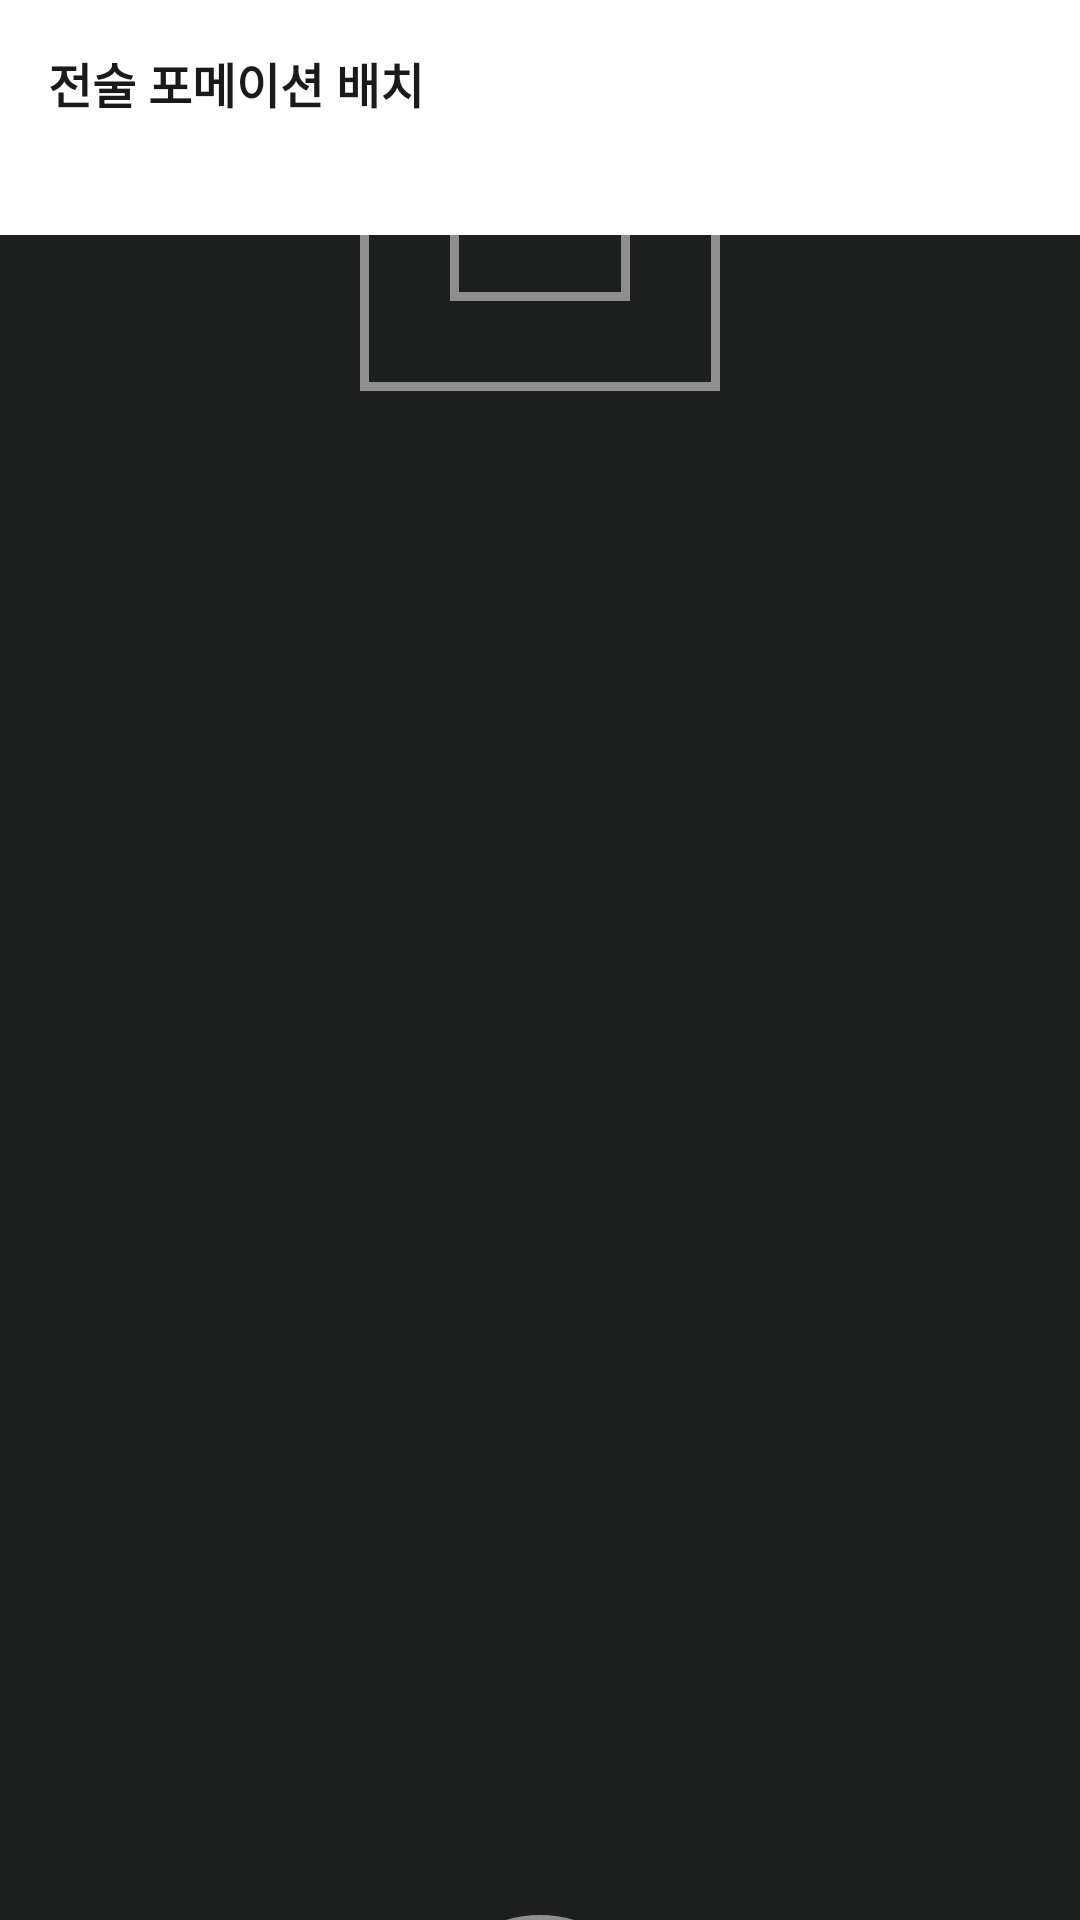

Produce the Android XML layout that renders to this screen, including the resource entries it uses.
<!-- AndroidManifest.xml: application theme Theme.SScore -->
<!-- res/layout/fragment_lineup.xml -->
<?xml version="1.0" encoding="utf-8"?>
<layout xmlns:android="http://schemas.android.com/apk/res/android"
    xmlns:app="http://schemas.android.com/apk/res-auto">

    <androidx.core.widget.NestedScrollView
        android:layout_width="match_parent"
        android:layout_height="match_parent"
        android:background="@color/bg">

        <LinearLayout
            android:layout_width="match_parent"
            android:layout_height="wrap_content"
            android:orientation="vertical">

            
            <RelativeLayout
                android:layout_width="match_parent"
                android:layout_height="wrap_content"
                android:padding="16dp">

                <TextView
                    android:id="@+id/tvTargetTeamName"
                    android:layout_width="wrap_content"
                    android:layout_height="wrap_content"
                    android:textColor="@color/text_primary"
                    android:textSize="16sp"
                    android:textStyle="bold"
                    android:text="전술 포메이션 배치" />

                <TextView
                    android:id="@+id/tvFormation"
                    android:layout_width="wrap_content"
                    android:layout_height="wrap_content"
                    android:layout_below="@id/tvTargetTeamName"
                    android:layout_marginTop="4dp"
                    android:textColor="@color/text_secondary"
                    android:textSize="14sp" />
            </RelativeLayout>

            
            <androidx.constraintlayout.widget.ConstraintLayout
                android:id="@+id/pitchContainer"
                android:layout_width="match_parent"
                android:layout_height="1200dp"
                android:layout_marginBottom="24dp"
                android:background="@drawable/bg_pitch"
                android:paddingVertical="16dp">
            </androidx.constraintlayout.widget.ConstraintLayout>

            
            <TextView
                android:layout_width="wrap_content"
                android:layout_height="wrap_content"
                android:text="감독 명단"
                android:textColor="@color/text_primary"
                android:textSize="18sp"
                android:textStyle="bold"
                android:layout_marginStart="16dp"
                android:layout_marginBottom="8dp"/>

            <LinearLayout
                android:layout_width="match_parent"
                android:layout_height="wrap_content"
                android:layout_marginHorizontal="16dp"
                android:background="@color/surface"
                android:orientation="horizontal"
                android:padding="16dp">

                
                <LinearLayout
                    android:layout_width="0dp"
                    android:layout_height="wrap_content"
                    android:layout_weight="1"
                    android:orientation="vertical"
                    android:gravity="center">
                    <ImageView
                        android:id="@+id/ivHomeCoachPhoto"
                        android:layout_width="55dp"
                        android:layout_height="55dp" />
                    <TextView
                        android:id="@+id/tvHomeCoach"
                        android:layout_width="wrap_content"
                        android:layout_height="wrap_content"
                        android:layout_marginTop="8dp"
                        android:text="홈팀 감독"
                        android:textColor="@color/accent"
                        android:textStyle="bold" />
                </LinearLayout>

                
                <LinearLayout
                    android:layout_width="0dp"
                    android:layout_height="wrap_content"
                    android:layout_weight="1"
                    android:orientation="vertical"
                    android:gravity="center">
                    <ImageView
                        android:id="@+id/ivAwayCoachPhoto"
                        android:layout_width="55dp"
                        android:layout_height="55dp" />
                    <TextView
                        android:id="@+id/tvAwayCoach"
                        android:layout_width="wrap_content"
                        android:layout_height="wrap_content"
                        android:layout_marginTop="8dp"
                        android:text="원정팀 감독"
                        android:textColor="@color/info"
                        android:textStyle="bold" />
                </LinearLayout>
            </LinearLayout>

            <TextView
                android:layout_width="wrap_content"
                android:layout_height="wrap_content"
                android:text="교체 명단"
                android:textColor="@color/text_primary"
                android:textSize="18sp"
                android:textStyle="bold"
                android:layout_marginStart="16dp"
                android:layout_marginTop="24dp"
                android:layout_marginBottom="16dp"/>

            <LinearLayout
                android:id="@+id/substitutesContainer"
                android:layout_width="match_parent"
                android:layout_height="wrap_content"
                android:layout_marginHorizontal="16dp"
                android:layout_marginTop="4dp"
                android:layout_marginBottom="32dp"
                android:orientation="vertical">
            </LinearLayout>

        </LinearLayout>
    </androidx.core.widget.NestedScrollView>
</layout>
<!-- resources referenced by this layout -->
<resources>
  <color name="accent">#F2711C</color>
  <color name="bg">#FFFFFF</color>
  <color name="info">#2563EB</color>
  <color name="surface">#F4F5F7</color>
  <color name="text_primary">#1A1A1A</color>
  <color name="text_secondary">#6B7280</color>
  <!-- drawable bg_pitch (drawable) -->
  <?xml version="1.0" encoding="utf-8"?>
  <layer-list xmlns:android="http://schemas.android.com/apk/res/android">
  
      <item>
          <shape android:shape="rectangle">
              <solid android:color="#1C1F1D" />
          </shape>
      </item>
  
      <item
          android:height="3dp"
          android:gravity="center">
          <shape android:shape="rectangle">
              <solid android:color="#80FFFFFF" />
          </shape>
      </item>
  
      <item
          android:width="80dp"
          android:height="80dp"
          android:gravity="center">
          <shape android:shape="oval">
              <stroke android:width="3dp" android:color="#80FFFFFF" />
          </shape>
      </item>
  
      <item
          android:top="-3dp"
          android:width="60dp"
          android:height="25dp"
          android:gravity="top|center_horizontal">
          <shape android:shape="rectangle">
              <stroke android:width="3dp" android:color="#80FFFFFF" />
          </shape>
      </item>
  
      <item
          android:top="-3dp"
          android:width="120dp"
          android:height="55dp"
          android:gravity="top|center_horizontal">
          <shape android:shape="rectangle">
              <stroke android:width="3dp" android:color="#80FFFFFF" />
          </shape>
      </item>
  
      <item
          android:bottom="-3dp"
          android:width="60dp"
          android:height="25dp"
          android:gravity="bottom|center_horizontal">
          <shape android:shape="rectangle">
              <stroke android:width="3dp" android:color="#80FFFFFF" />
          </shape>
      </item>
  
      <item
          android:bottom="-3dp"
          android:width="120dp"
          android:height="55dp"
          android:gravity="bottom|center_horizontal">
          <shape android:shape="rectangle">
              <stroke android:width="3dp" android:color="#80FFFFFF" />
          </shape>
      </item>
  
  </layer-list>
  <style name="Theme.SScore" parent="Base.Theme.SScore" />
  <style name="Base.Theme.SScore" parent="Theme.Material3.Light.NoActionBar">
          <item name="colorPrimary">@color/accent</item>
          <item name="colorOnPrimary">@color/on_accent</item>
          <item name="android:windowBackground">@color/bg</item>
          <item name="android:statusBarColor">@color/bg</item>
          <item name="android:navigationBarColor">@color/bg</item>
          <item name="android:windowLightStatusBar">true</item>
          <item name="android:windowLightNavigationBar" tools:targetApi="o_mr1">true</item>
      </style>
  <color name="on_accent">#FFFFFF</color>
</resources>
